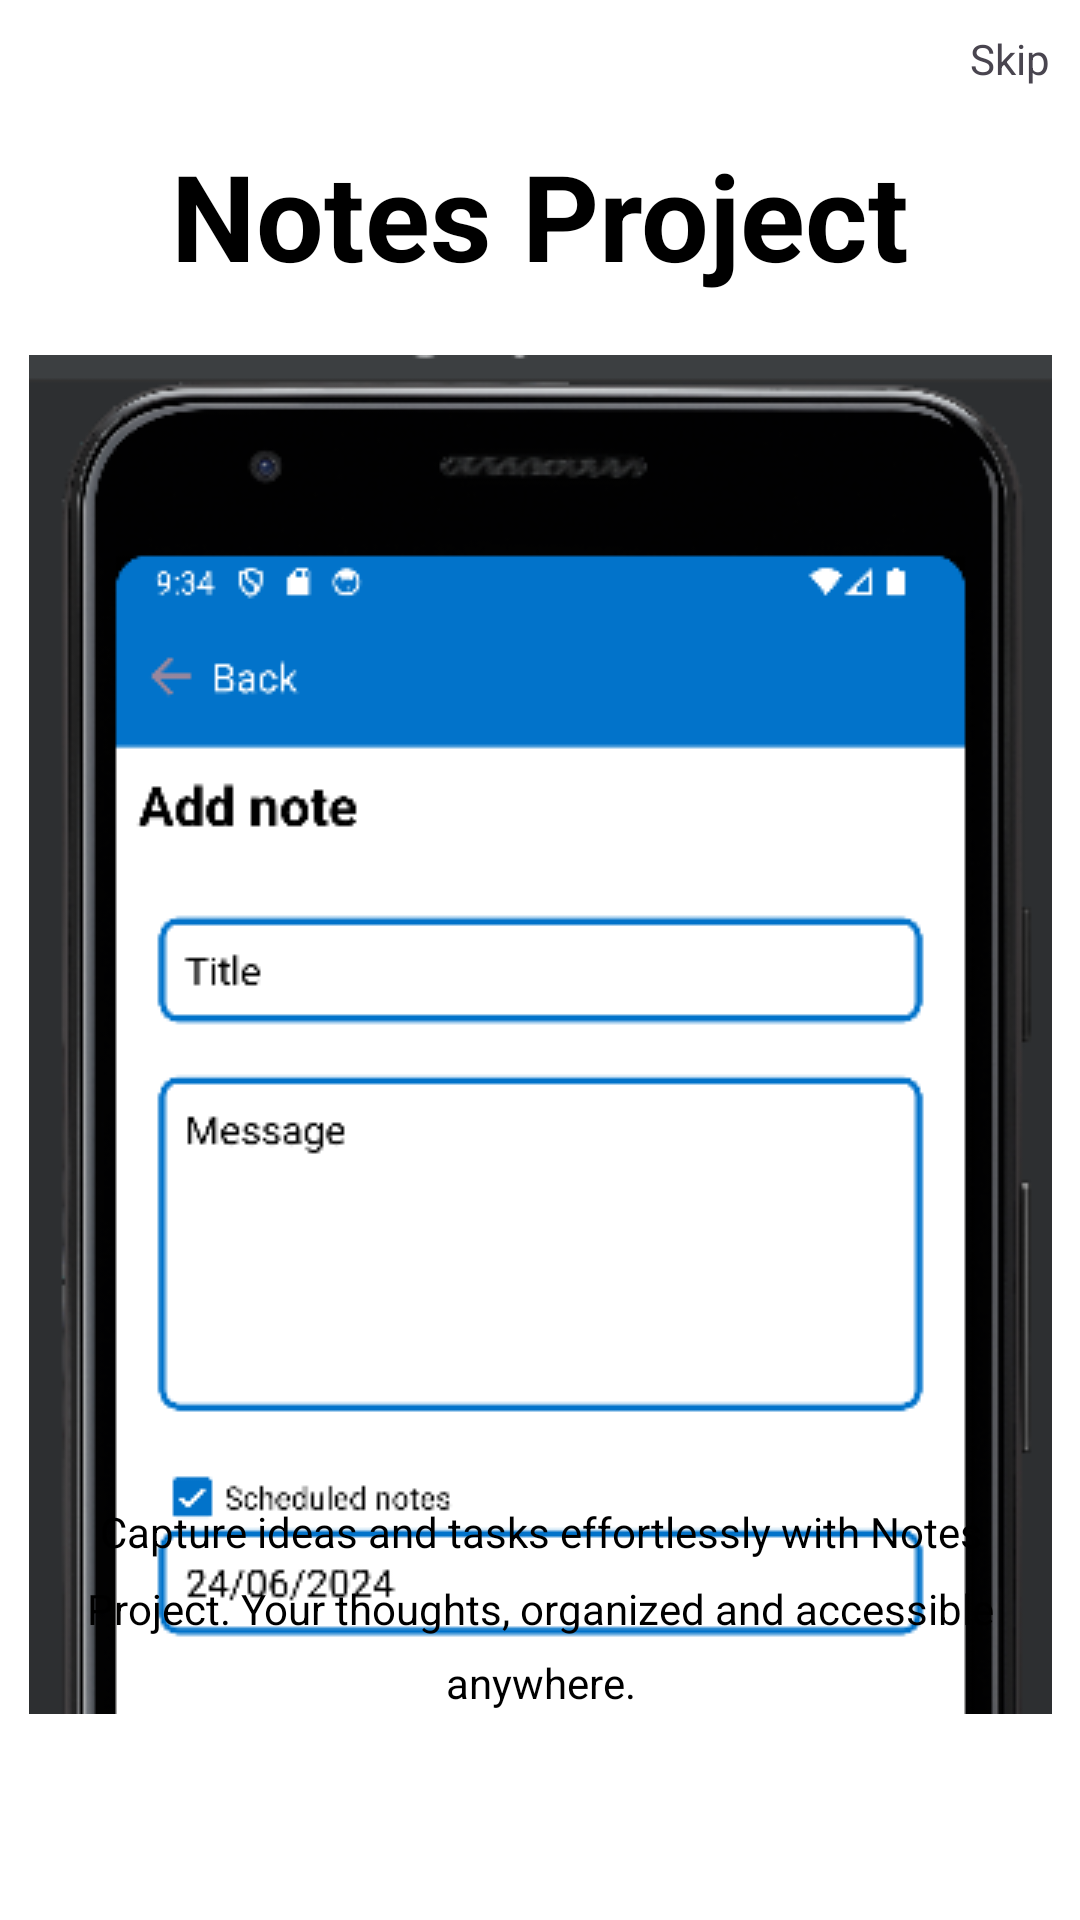

Produce the Android XML layout that renders to this screen, including the resource entries it uses.
<!-- AndroidManifest.xml: application theme Theme.AndroidNotesProjectSchur -->
<!-- res/layout/fragment_onboarding_one.xml -->
<?xml version="1.0" encoding="utf-8"?>
<androidx.constraintlayout.widget.ConstraintLayout xmlns:android="http://schemas.android.com/apk/res/android"
    xmlns:app="http://schemas.android.com/apk/res-auto"
    android:layout_width="match_parent"
    android:layout_height="match_parent"
    android:background="@color/main_background">

    <TextView
        android:id="@+id/onboardingOneTextViewTitle"
        style="@style/default_title_text"
        android:layout_width="wrap_content"
        android:layout_height="0dp"
        android:layout_marginTop="@dimen/onboarding_textview_app_name_margin_45dp"
        android:text="@string/onboarding_textview_app_name"
        app:layout_constraintEnd_toEndOf="parent"
        app:layout_constraintStart_toStartOf="parent"
        app:layout_constraintTop_toTopOf="parent" />

    <ImageView
        android:id="@+id/img_1"
        android:layout_width="wrap_content"
        android:layout_height="0dp"
        android:layout_marginTop="20dp"
        android:src="@drawable/img_1"
        app:layout_constraintEnd_toEndOf="parent"
        app:layout_constraintStart_toStartOf="parent"
        app:layout_constraintTop_toBottomOf="@+id/onboardingOneTextViewTitle" />

    <TextView
        android:id="@+id/onboardingOneTextViewSkip"
        style="@style/default_clickable_text"
        android:layout_width="wrap_content"
        android:layout_height="wrap_content"
        android:clickable="true"
        android:padding="@dimen/onboarding_textview_skip_padding_10dp"
        android:text="@string/onboarding_textview_skip"
        app:layout_constraintEnd_toEndOf="parent"
        app:layout_constraintTop_toTopOf="parent" />

    <TextView
        style="@style/default_text"
        android:layout_width="0dp"
        android:layout_height="wrap_content"
        android:layout_marginHorizontal="20dp"
        android:layout_marginBottom="@dimen/onboarding_textview_text_margin_140dp"
        android:gravity="center"
        android:lineSpacingMultiplier="1.5"
        android:text="@string/onboarding_textview_text_one"
        app:layout_constraintBottom_toBottomOf="parent"
        app:layout_constraintEnd_toEndOf="parent"
        app:layout_constraintStart_toStartOf="parent"
        app:layout_constraintTop_toBottomOf="@+id/img_1" />


</androidx.constraintlayout.widget.ConstraintLayout>
<!-- resources referenced by this layout -->
<resources>
  <color name="main_background">#FFFFFFFF</color>
  <dimen name="onboarding_textview_app_name_margin_45dp">45dp</dimen>
  <dimen name="onboarding_textview_skip_padding_10dp">10dp</dimen>
  <dimen name="onboarding_textview_text_margin_140dp">140dp</dimen>
  <!-- drawable img_1: png bitmap (drawable, 41036 bytes) -->
  <string name="onboarding_textview_app_name">Notes Project</string>
  <string name="onboarding_textview_skip">Skip</string>
  <string name="onboarding_textview_text_one">Capture ideas and tasks effortlessly with Notes Project. Your thoughts, organized and accessible anywhere.</string>
  <style name="default_text">
          <item name="android:textSize">@dimen/default_common_text_14sp</item>
          <item name="android:textColor">@color/black</item>
      </style>
  <style name="default_title_text">
          <item name="android:textColor">@color/black</item>
          <item name="android:textSize">@dimen/default_title_text_40sp</item>
          <item name="android:textStyle">bold</item>
      </style>
  <style name="Theme.AndroidNotesProjectSchur" parent="Base.Theme.AndroidNotesProjectSchur" />
  <dimen name="default_common_text_14sp">14sp</dimen>
  <color name="black">#FF000000</color>
  <dimen name="default_title_text_40sp">40sp</dimen>
  <style name="Base.Theme.AndroidNotesProjectSchur" parent="Theme.Material3.DayNight.NoActionBar">
          
          <item name="colorPrimary">@color/main_blue</item>
  
      </style>
  <color name="main_blue">#0273CA</color>
</resources>
